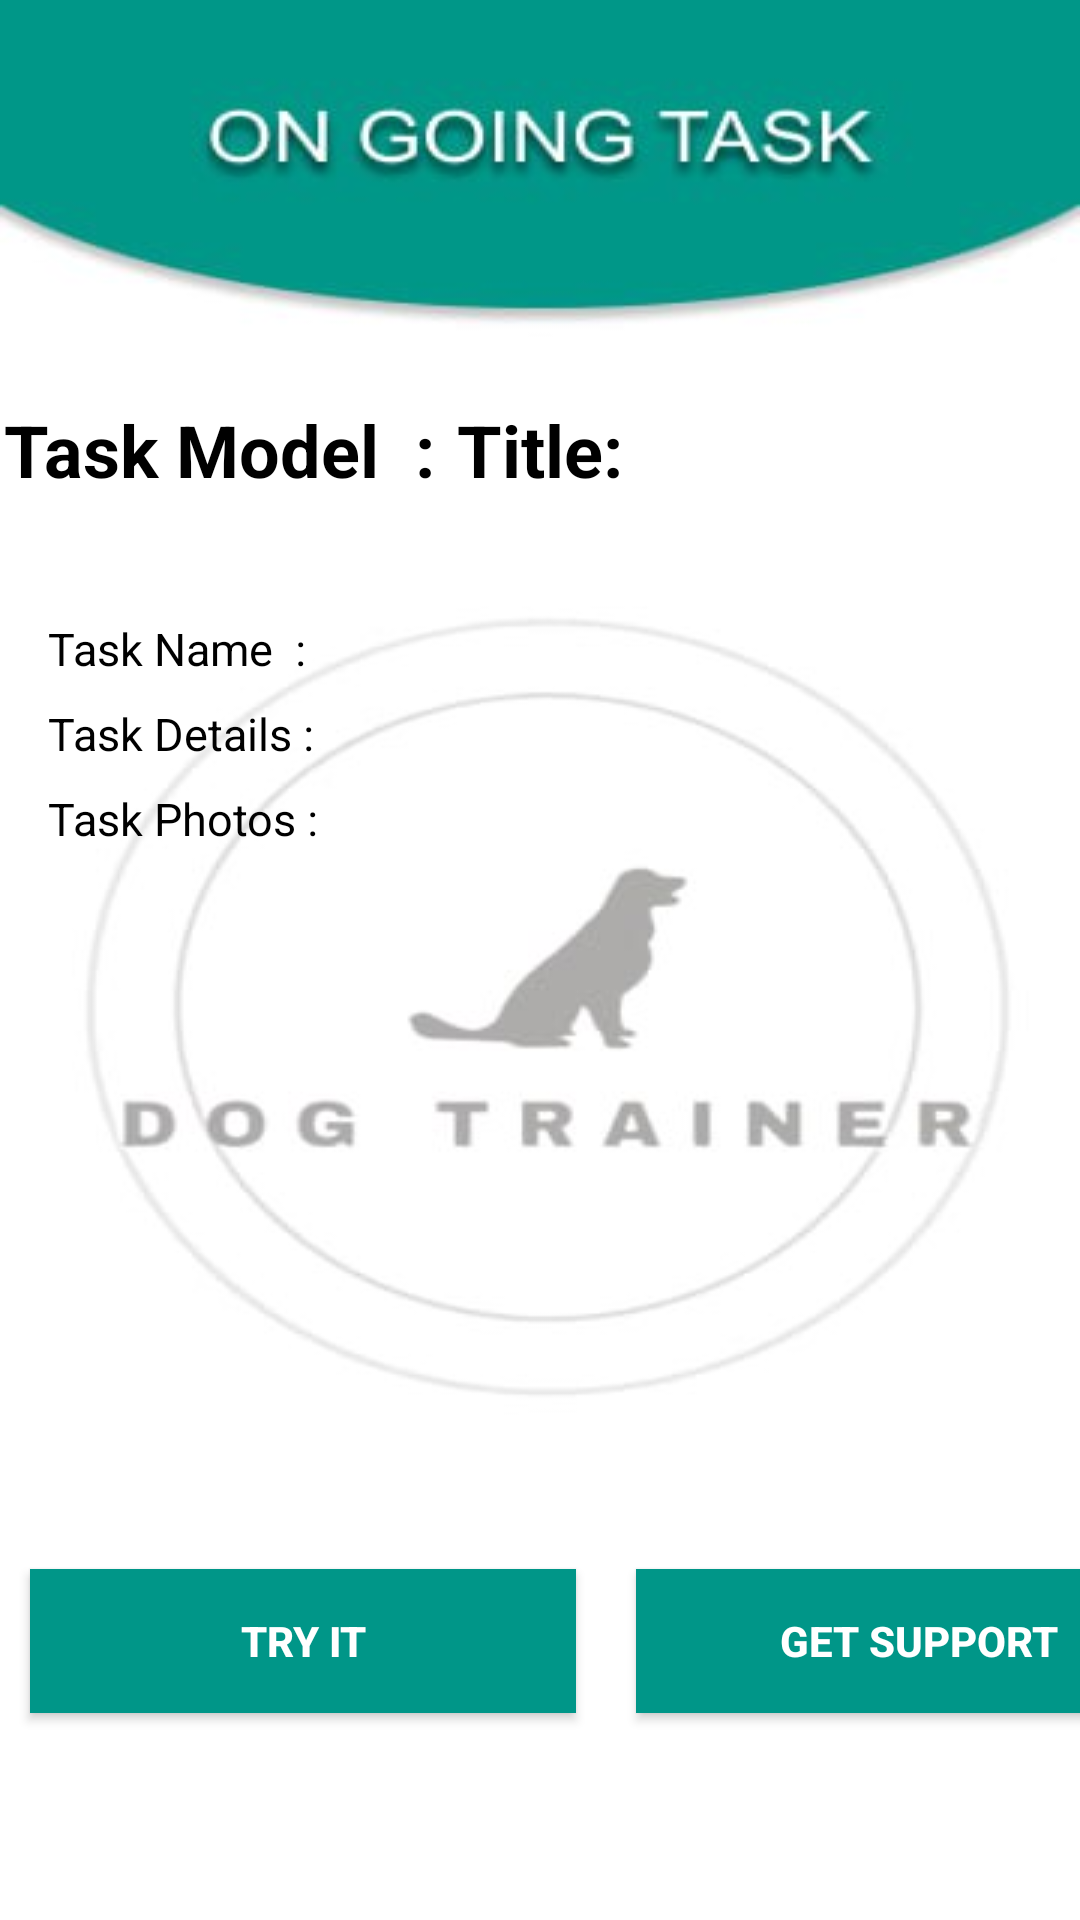

The Android layout XML behind this screen, and the referenced resources:
<!-- AndroidManifest.xml: application theme Theme.AppCompat -->
<!-- res/layout/activity_task_details.xml -->
<androidx.constraintlayout.widget.ConstraintLayout xmlns:android="http://schemas.android.com/apk/res/android"
    xmlns:app="http://schemas.android.com/apk/res-auto"
    xmlns:tools="http://schemas.android.com/tools"
    android:layout_width="match_parent"
    android:layout_height="match_parent"
    android:background="@drawable/android3"
    tools:context=".TaskDetails">

    <TextView
        android:id="@+id/textViewTaskModel"
        android:layout_width="wrap_content"
        android:layout_height="wrap_content"
        android:layout_marginBottom="24dp"
        android:text="Task Model  : "
        android:textColor="#000000"
        android:textSize="24sp"
        android:textStyle="bold"
        app:layout_constraintBottom_toTopOf="@+id/linearLayout"
        app:layout_constraintEnd_toStartOf="@+id/textViewTaskTitle"
        app:layout_constraintStart_toStartOf="parent" />

    <TextView
        android:id="@+id/textViewTaskTitle"
        android:layout_width="wrap_content"
        android:layout_height="wrap_content"
        android:layout_marginBottom="24dp"
        android:text="Title:"
        android:textColor="@android:color/black"
        android:textSize="24sp"
        android:textStyle="bold"
        app:layout_constraintBottom_toTopOf="@+id/linearLayout"
        app:layout_constraintEnd_toEndOf="parent"
        app:layout_constraintStart_toStartOf="parent" />

    <LinearLayout
        android:id="@+id/linearLayout"
        android:layout_width="411dp"
        android:layout_height="305dp"
        android:layout_marginTop="190dp"
        android:orientation="vertical"
        android:padding="16dp"
        app:layout_constraintEnd_toEndOf="parent"
        app:layout_constraintHorizontal_bias="0.0"
        app:layout_constraintStart_toStartOf="parent"
        app:layout_constraintTop_toTopOf="parent">

        <TextView
            android:id="@+id/textViewTaskName"
            android:layout_width="wrap_content"
            android:layout_height="wrap_content"
            android:layout_marginBottom="8dp"
            android:text="Task Name  : "
            android:textColor="#000000"
            android:textSize="15sp" />

        <TextView
            android:id="@+id/textViewTaskDetails"
            android:layout_width="wrap_content"
            android:layout_height="wrap_content"
            android:layout_marginBottom="8dp"
            android:text="Task Details : "
            android:textColor="#000000"
            android:textSize="15sp" />

        <TextView
            android:id="@+id/textViewTaskPhotos"
            android:layout_width="wrap_content"
            android:layout_height="wrap_content"
            android:layout_marginBottom="8dp"
            android:text="Task Photos : "
            android:textColor="#000000"
            android:textSize="15sp" />

    </LinearLayout>

    <LinearLayout
        android:id="@+id/linearLayout2"
        android:layout_width="411dp"
        android:layout_height="508dp"
        android:orientation="horizontal"
        android:paddingTop="200dp"
        app:layout_constraintBottom_toBottomOf="parent"
        app:layout_constraintEnd_toEndOf="parent"
        app:layout_constraintHorizontal_bias="0.0"
        app:layout_constraintStart_toStartOf="parent"
        app:layout_constraintTop_toBottomOf="@+id/linearLayout"
        app:layout_constraintVertical_bias="0.502">

        <Button
            android:id="@+id/btnDone"
            android:layout_width="182dp"
            android:layout_height="wrap_content"
            android:layout_margin="10dp"
            android:background="#009688"
            android:onClick="onStartButtonClick"
            android:text="Try it"
            android:textStyle="bold" />

        <Button
            android:id="@+id/btnGetSupport"
            android:layout_width="match_parent"
            android:layout_height="wrap_content"
            android:layout_margin="10dp"
            android:background="#009688"
            android:text="Get Support"
            android:textStyle="bold"
            android:visibility="visible" />
    </LinearLayout>
</androidx.constraintlayout.widget.ConstraintLayout>
<!-- resources referenced by this layout -->
<resources>
  <!-- drawable android3: jpg bitmap (drawable, 13346 bytes) -->
  <style name="Theme.AppCompat" parent="Base.Theme.AppCompat" />
  <style name="Base.Theme.AppCompat" parent="Theme.Material3.DayNight.NoActionBar">
          
          
      </style>
</resources>
